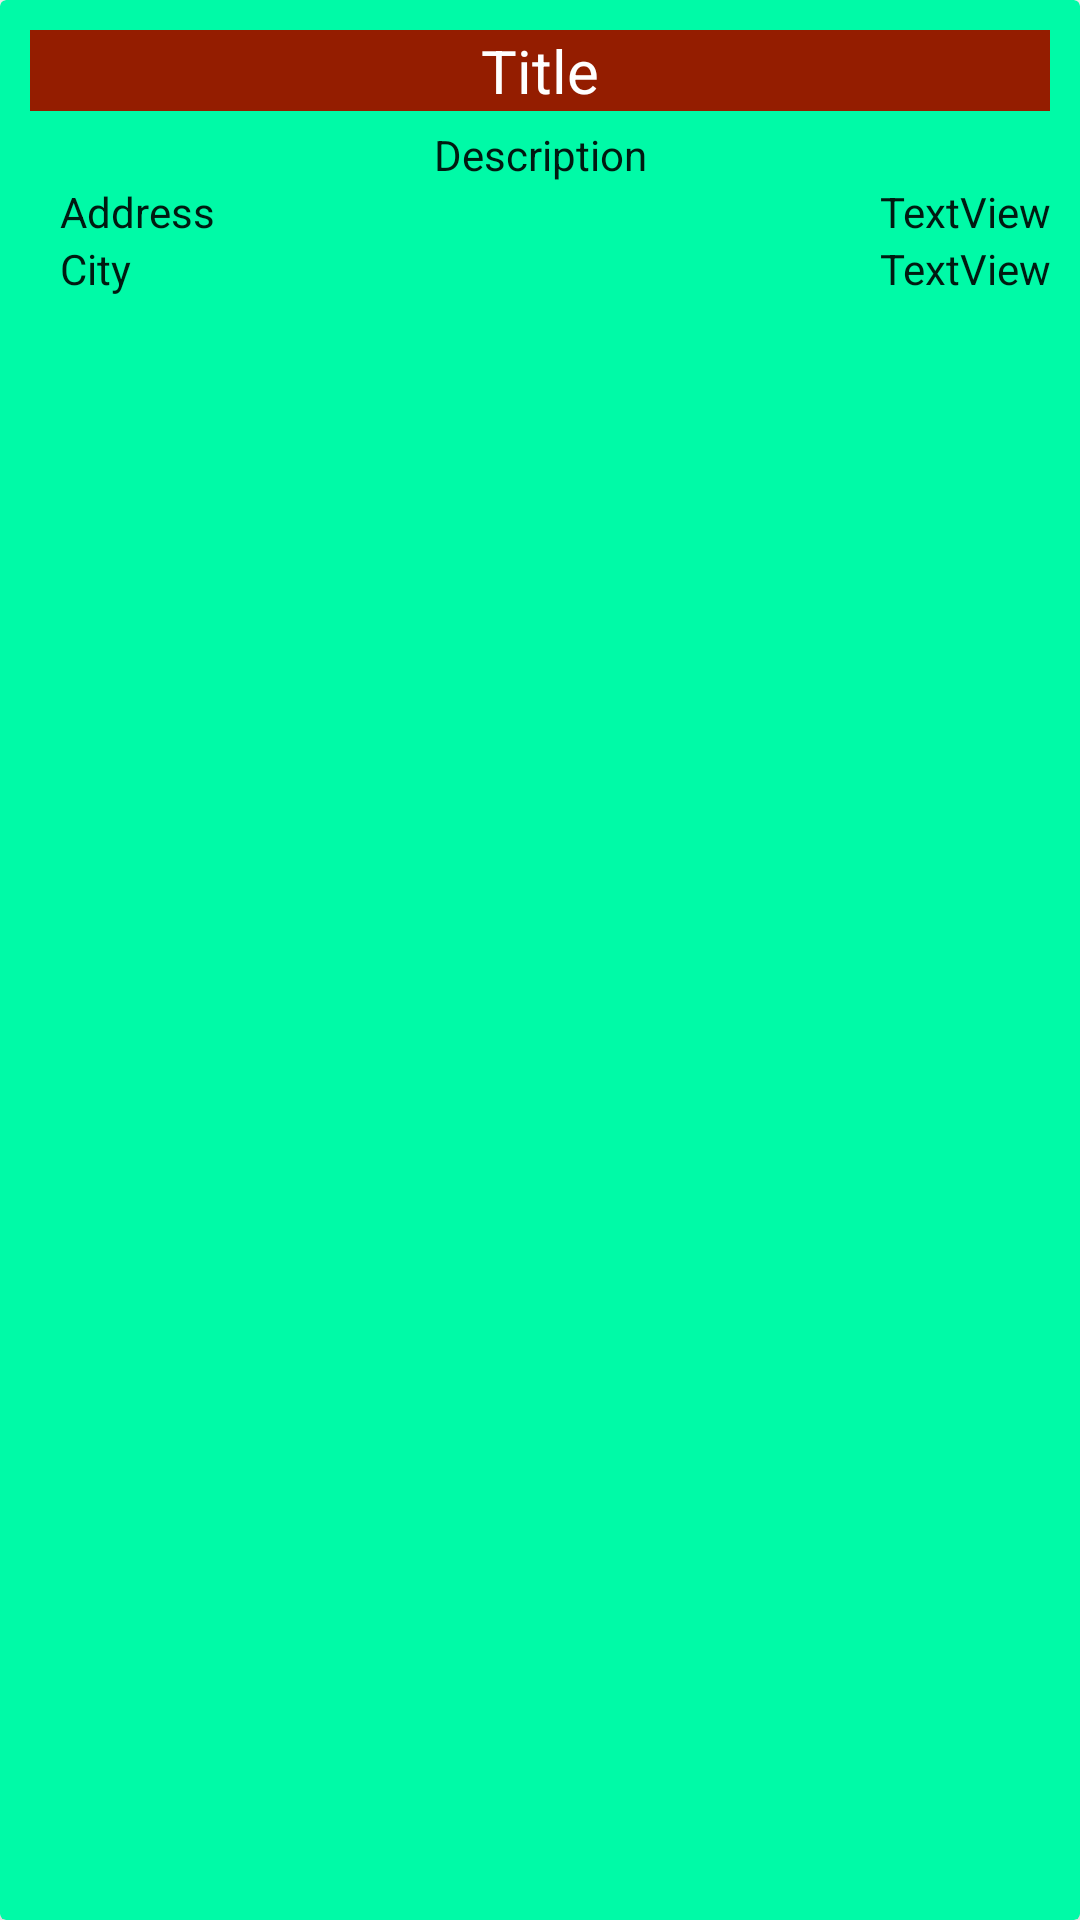

Write the Android layout XML for this screen, with the resource values it uses.
<!-- AndroidManifest.xml: application theme AppTheme -->
<!-- res/layout/card_centers_row.xml -->
<?xml version="1.0" encoding="utf-8"?>
<androidx.cardview.widget.CardView xmlns:android="http://schemas.android.com/apk/res/android"
    xmlns:app="http://schemas.android.com/apk/res-auto"
    android:id="@+id/cv"
    android:layout_width="match_parent"
    android:layout_height="wrap_content"
    android:layout_marginBottom="10dp"
    android:layout_marginEnd="10dp"
    android:layout_marginStart="10dp"
    android:layout_marginTop="10dp"
    android:elevation="5dp"
    android:padding="10dp"
    app:cardBackgroundColor="@color/BaseColorLighter"
    app:cardElevation="10dp">


    <LinearLayout
        android:layout_width="match_parent"
        android:layout_height="wrap_content"
        android:orientation="vertical"
        android:padding="10dp">

        <TextView
            android:id="@+id/tv_title"
            android:layout_width="match_parent"
            android:layout_height="wrap_content"
            android:layout_marginBottom="5dp"
            android:background="@color/SecondaryColor"
            android:text="Title"
            android:textAlignment="center"
            android:textColor="@color/textWhite"
            android:textSize="20sp" />

        <TextView
            android:id="@+id/tv_desc"
            android:layout_width="match_parent"
            android:layout_height="wrap_content"
            android:layout_marginEnd="10dp"
            android:layout_marginStart="10dp"
            android:text="Description"
            android:textAlignment="center"
            android:textColor="@color/BaseColorDarker" />

        <LinearLayout
            android:layout_width="match_parent"
            android:layout_height="match_parent"
            android:orientation="horizontal">

            <TextView
                android:id="@+id/address"
                android:layout_width="wrap_content"
                android:layout_height="wrap_content"
                android:layout_marginEnd="10dp"
                android:layout_marginStart="10dp"
                android:text="Address"
                android:textColor="@color/BaseColorDarker" />

            <TextView
                android:id="@+id/tv_address"
                android:layout_width="wrap_content"
                android:layout_height="wrap_content"
                android:layout_weight="1"
                android:text="TextView"
                android:textAlignment="textEnd"
                android:textColor="@color/BaseColorDarker" />
        </LinearLayout>

        <LinearLayout
            android:layout_width="match_parent"
            android:layout_height="match_parent"
            android:orientation="horizontal">

            <TextView
                android:id="@+id/city"
                android:layout_width="wrap_content"
                android:layout_height="wrap_content"
                android:layout_marginEnd="10dp"
                android:layout_marginStart="10dp"
                android:layout_weight="0"
                android:text="City"
                android:textColor="@color/BaseColorDarker" />

            <TextView
                android:id="@+id/tv_city"
                android:layout_width="wrap_content"
                android:layout_height="wrap_content"
                android:layout_weight="1"
                android:text="TextView"
                android:textAlignment="textEnd"
                android:textColor="@color/BaseColorDarker" />
        </LinearLayout>

    </LinearLayout>


</androidx.cardview.widget.CardView>
<!-- resources referenced by this layout -->
<resources>
  <color name="BaseColorDarker">#001A11</color>
  <color name="BaseColorLighter">#00FAA7</color>
  <color name="SecondaryColor">#941D00</color>
  <color name="textWhite"> #ffffff </color>
  <style name="AppTheme" parent="Theme.MaterialComponents.Light.DarkActionBar">
          
          <item name="colorPrimary">@color/colorPrimary</item>
          <item name="colorPrimaryDark">@color/colorPrimaryDark</item>
          <item name="colorAccent">@color/colorAccent</item>
      </style>
  <color name="colorPrimary">#0F9468</color>
  <color name="colorPrimaryDark">#001A11</color>
  <color name="colorAccent">#00FAA7</color>
</resources>
